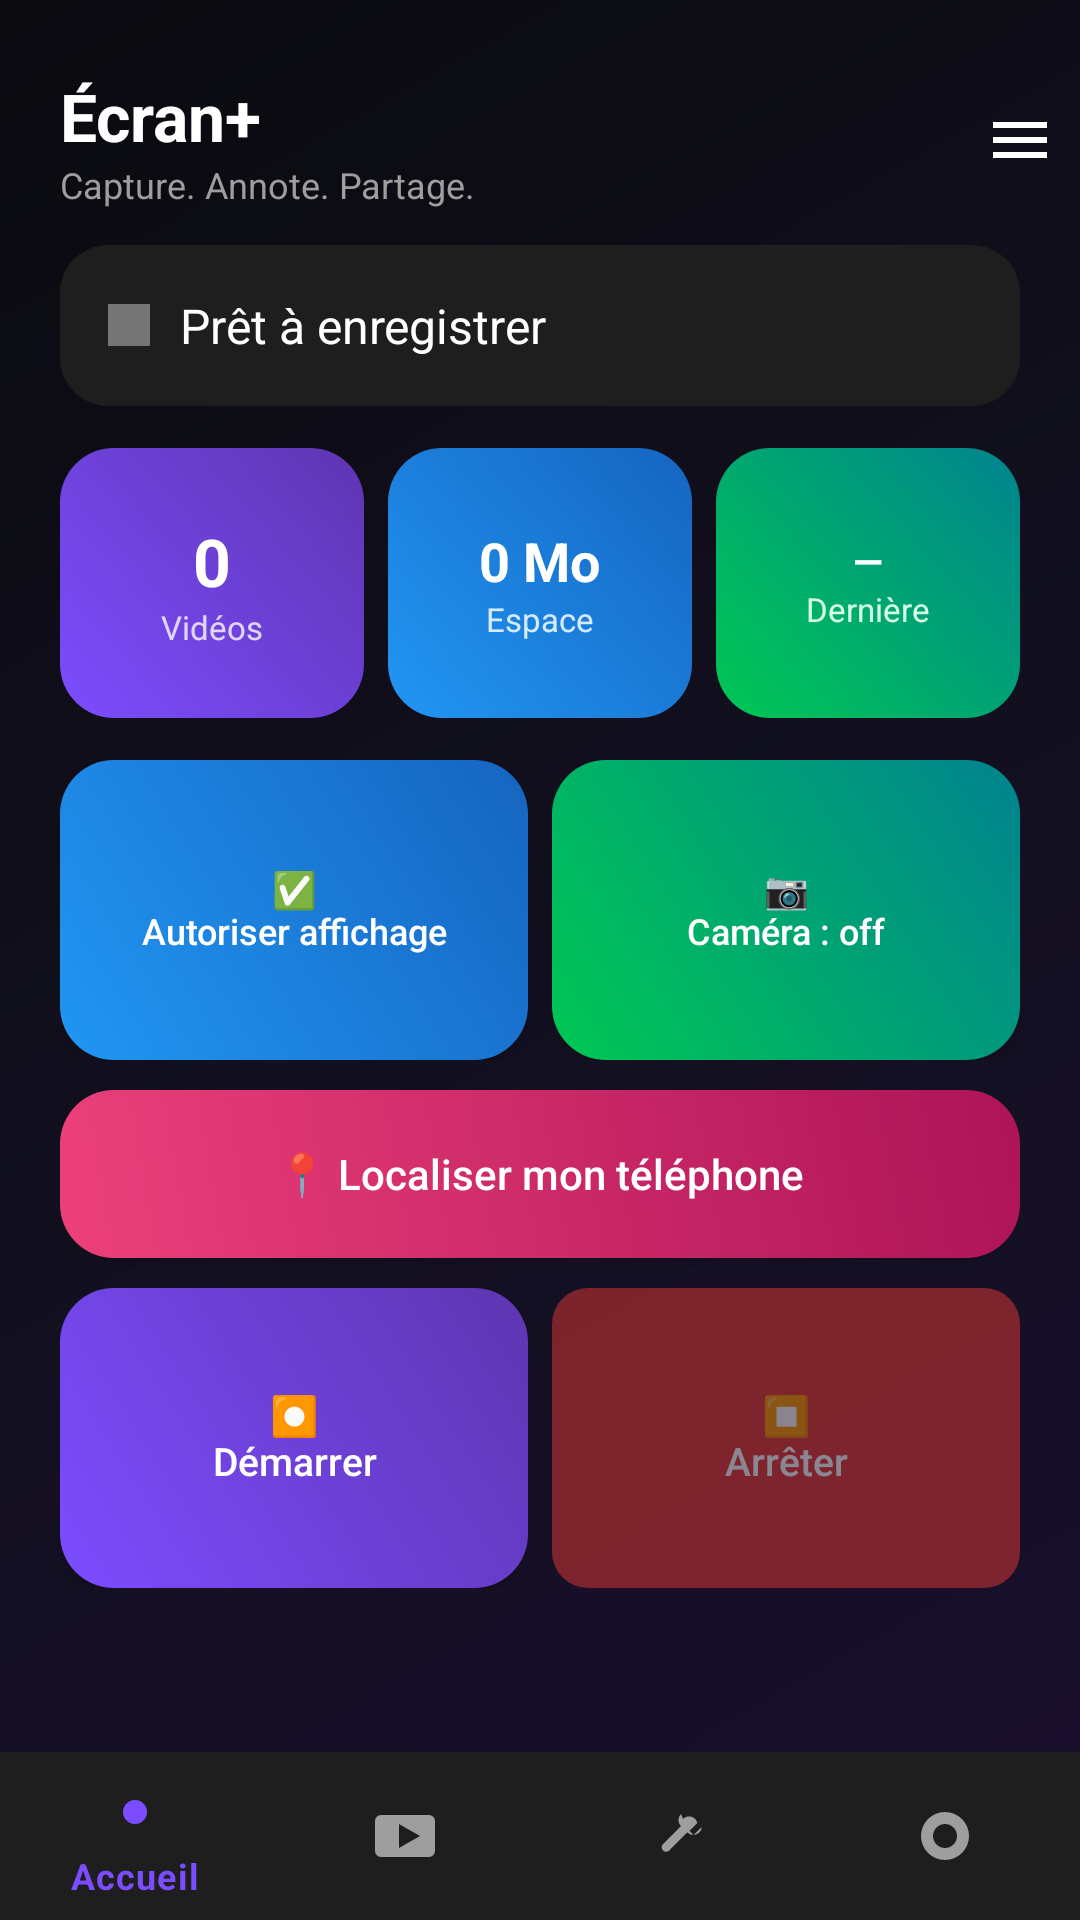

Write the Android layout XML for this screen, with the resource values it uses.
<!-- AndroidManifest.xml: application theme Theme.ScreenRecorder -->
<!-- res/layout/activity_main.xml -->
<?xml version="1.0" encoding="utf-8"?>
<androidx.constraintlayout.widget.ConstraintLayout xmlns:android="http://schemas.android.com/apk/res/android"
    xmlns:app="http://schemas.android.com/apk/res-auto"
    android:layout_width="match_parent"
    android:layout_height="match_parent"
    android:background="@drawable/bg_gradient_screen">

    <LinearLayout
        android:id="@+id/topBar"
        android:layout_width="0dp"
        android:layout_height="wrap_content"
        android:orientation="horizontal"
        android:gravity="center_vertical"
        android:paddingStart="20dp"
        android:paddingEnd="8dp"
        android:paddingTop="24dp"
        android:paddingBottom="12dp"
        app:layout_constraintTop_toTopOf="parent"
        app:layout_constraintStart_toStartOf="parent"
        app:layout_constraintEnd_toEndOf="parent">

        <LinearLayout
            android:layout_width="0dp"
            android:layout_height="wrap_content"
            android:layout_weight="1"
            android:orientation="vertical">

            <TextView
                android:layout_width="wrap_content"
                android:layout_height="wrap_content"
                android:text="Écran+"
                android:textColor="#FFFFFF"
                android:textSize="22sp"
                android:textStyle="bold" />

            <TextView
                android:layout_width="wrap_content"
                android:layout_height="wrap_content"
                android:text="Capture. Annote. Partage."
                android:textColor="#9E9E9E"
                android:textSize="12sp" />
        </LinearLayout>

        <ImageButton
            android:id="@+id/menuButton"
            android:layout_width="wrap_content"
            android:layout_height="wrap_content"
            android:background="?attr/selectableItemBackgroundBorderless"
            android:src="@drawable/ic_menu_burger"
            android:contentDescription="Menu" />
    </LinearLayout>

    <ScrollView
        android:id="@+id/contentScroll"
        android:layout_width="0dp"
        android:layout_height="0dp"
        android:clipToPadding="false"
        android:paddingStart="20dp"
        android:paddingEnd="20dp"
        android:paddingBottom="20dp"
        app:layout_constraintTop_toBottomOf="@id/topBar"
        app:layout_constraintBottom_toTopOf="@id/bottomNav"
        app:layout_constraintStart_toStartOf="parent"
        app:layout_constraintEnd_toEndOf="parent">

        <LinearLayout
            android:layout_width="match_parent"
            android:layout_height="wrap_content"
            android:orientation="vertical">

            <LinearLayout
                android:layout_width="match_parent"
                android:layout_height="wrap_content"
                android:orientation="horizontal"
                android:gravity="center_vertical"
                android:background="@drawable/bg_card"
                android:padding="16dp"
                android:layout_marginBottom="14dp">

                <View
                    android:id="@+id/statusDot"
                    android:layout_width="14dp"
                    android:layout_height="14dp"
                    android:background="#757575"
                    android:layout_marginEnd="10dp" />

                <TextView
                    android:id="@+id/statusText"
                    android:layout_width="wrap_content"
                    android:layout_height="wrap_content"
                    android:text="Prêt à enregistrer"
                    android:textColor="#FFFFFF"
                    android:textSize="16sp" />
            </LinearLayout>

            <LinearLayout
                android:layout_width="match_parent"
                android:layout_height="wrap_content"
                android:orientation="horizontal"
                android:layout_marginBottom="14dp">

                <LinearLayout
                    android:layout_width="0dp"
                    android:layout_height="90dp"
                    android:layout_weight="1"
                    android:layout_marginEnd="8dp"
                    android:orientation="vertical"
                    android:gravity="center"
                    android:background="@drawable/bg_stat_purple">

                    <TextView
                        android:id="@+id/statCount"
                        android:layout_width="wrap_content"
                        android:layout_height="wrap_content"
                        android:text="0"
                        android:textColor="#FFFFFF"
                        android:textSize="22sp"
                        android:textStyle="bold" />

                    <TextView
                        android:layout_width="wrap_content"
                        android:layout_height="wrap_content"
                        android:text="Vidéos"
                        android:textColor="#E0D6FF"
                        android:textSize="11sp" />
                </LinearLayout>

                <LinearLayout
                    android:layout_width="0dp"
                    android:layout_height="90dp"
                    android:layout_weight="1"
                    android:layout_marginEnd="8dp"
                    android:orientation="vertical"
                    android:gravity="center"
                    android:background="@drawable/bg_stat_blue">

                    <TextView
                        android:id="@+id/statSize"
                        android:layout_width="wrap_content"
                        android:layout_height="wrap_content"
                        android:text="0 Mo"
                        android:textColor="#FFFFFF"
                        android:textSize="18sp"
                        android:textStyle="bold" />

                    <TextView
                        android:layout_width="wrap_content"
                        android:layout_height="wrap_content"
                        android:text="Espace"
                        android:textColor="#D6EBFF"
                        android:textSize="11sp" />
                </LinearLayout>

                <LinearLayout
                    android:layout_width="0dp"
                    android:layout_height="90dp"
                    android:layout_weight="1"
                    android:orientation="vertical"
                    android:gravity="center"
                    android:background="@drawable/bg_stat_green">

                    <TextView
                        android:id="@+id/statLast"
                        android:layout_width="wrap_content"
                        android:layout_height="wrap_content"
                        android:text="—"
                        android:textColor="#FFFFFF"
                        android:textSize="13sp"
                        android:textStyle="bold" />

                    <TextView
                        android:layout_width="wrap_content"
                        android:layout_height="wrap_content"
                        android:text="Dernière"
                        android:textColor="#D6FFE8"
                        android:textSize="11sp" />
                </LinearLayout>
            </LinearLayout>

            <LinearLayout
                android:layout_width="match_parent"
                android:layout_height="wrap_content"
                android:orientation="horizontal"
                android:layout_marginBottom="10dp">

                <Button
                    android:id="@+id/overlayPermButton"
                    android:layout_width="0dp"
                    android:layout_height="100dp"
                    android:layout_weight="1"
                    android:layout_marginEnd="8dp"
                    android:background="@drawable/bg_stat_blue"
                    android:textColor="#FFFFFF"
                    android:textAllCaps="false"
                    android:textSize="12sp"
                    android:text="✅&#10;Autoriser affichage" />

                <Button
                    android:id="@+id/cameraToggleButton"
                    android:layout_width="0dp"
                    android:layout_height="100dp"
                    android:layout_weight="1"
                    android:background="@drawable/bg_stat_green"
                    android:textColor="#FFFFFF"
                    android:textAllCaps="false"
                    android:textSize="12sp"
                    android:text="📷&#10;Caméra : off" />

            </LinearLayout>

            <Button
                android:id="@+id/locatorButton"
                android:layout_width="match_parent"
                android:layout_height="56dp"
                android:layout_marginBottom="10dp"
                android:background="@drawable/bg_stat_pink"
                android:textColor="#FFFFFF"
                android:textAllCaps="false"
                android:textSize="14sp"
                android:text="📍 Localiser mon téléphone" />

            <LinearLayout
                android:layout_width="match_parent"
                android:layout_height="wrap_content"
                android:orientation="horizontal">

                <Button
                    android:id="@+id/startButton"
                    android:layout_width="0dp"
                    android:layout_height="100dp"
                    android:layout_weight="1"
                    android:layout_marginEnd="8dp"
                    android:background="@drawable/bg_stat_purple"
                    android:textColor="#FFFFFF"
                    android:textAllCaps="false"
                    android:textSize="13sp"
                    android:text="⏺&#10;Démarrer" />

                <Button
                    android:id="@+id/stopButton"
                    android:layout_width="0dp"
                    android:layout_height="100dp"
                    android:layout_weight="1"
                    android:background="@drawable/bg_button_danger"
                    android:textColor="#FFFFFF"
                    android:textAllCaps="false"
                    android:textSize="13sp"
                    android:text="⏹&#10;Arrêter"
                    android:enabled="false"
                    android:alpha="0.5" />

            </LinearLayout>

        </LinearLayout>
    </ScrollView>

    <com.google.android.material.bottomnavigation.BottomNavigationView
        android:id="@+id/bottomNav"
        android:layout_width="0dp"
        android:layout_height="wrap_content"
        android:background="#1E1E1E"
        app:itemIconTint="@color/nav_item_color"
        app:itemTextColor="@color/nav_item_color"
        app:menu="@menu/bottom_nav_menu"
        app:layout_constraintBottom_toBottomOf="parent"
        app:layout_constraintStart_toStartOf="parent"
        app:layout_constraintEnd_toEndOf="parent" />

</androidx.constraintlayout.widget.ConstraintLayout>
<!-- resources referenced by this layout -->
<resources>
  <!-- drawable bg_button_danger (drawable) -->
  <?xml version="1.0" encoding="utf-8"?>
  <shape xmlns:android="http://schemas.android.com/apk/res/android" android:shape="rectangle">
      <solid android:color="#E53935" />
      <corners android:radius="12dp" />
  </shape>
  <!-- drawable bg_card (drawable) -->
  <?xml version="1.0" encoding="utf-8"?>
  <shape xmlns:android="http://schemas.android.com/apk/res/android" android:shape="rectangle">
      <solid android:color="#1E1E1E" />
      <corners android:radius="16dp" />
  </shape>
  <!-- drawable bg_gradient_screen (drawable) -->
  <?xml version="1.0" encoding="utf-8"?>
  <shape xmlns:android="http://schemas.android.com/apk/res/android" android:shape="rectangle">
      <gradient
          android:type="linear"
          android:angle="135"
          android:startColor="#1A0F2E"
          android:centerColor="#12101F"
          android:endColor="#0A0A0F" />
  </shape>
  <!-- drawable bg_stat_blue (drawable) -->
  <?xml version="1.0" encoding="utf-8"?>
  <shape xmlns:android="http://schemas.android.com/apk/res/android" android:shape="rectangle">
      <gradient android:type="linear" android:angle="45" android:startColor="#2196F3" android:endColor="#1565C0" />
      <corners android:radius="18dp" />
  </shape>
  <!-- drawable bg_stat_green (drawable) -->
  <?xml version="1.0" encoding="utf-8"?>
  <shape xmlns:android="http://schemas.android.com/apk/res/android" android:shape="rectangle">
      <gradient android:type="linear" android:angle="45" android:startColor="#00C853" android:endColor="#00838F" />
      <corners android:radius="18dp" />
  </shape>
  <!-- drawable bg_stat_pink (drawable) -->
  <?xml version="1.0" encoding="utf-8"?>
  <shape xmlns:android="http://schemas.android.com/apk/res/android" android:shape="rectangle">
      <gradient android:type="linear" android:angle="45" android:startColor="#EC407A" android:endColor="#AD1457"/>
      <corners android:radius="18dp"/>
  </shape>
  <!-- drawable bg_stat_purple (drawable) -->
  <?xml version="1.0" encoding="utf-8"?>
  <shape xmlns:android="http://schemas.android.com/apk/res/android" android:shape="rectangle">
      <gradient android:type="linear" android:angle="45" android:startColor="#7C4DFF" android:endColor="#5E35B1" />
      <corners android:radius="18dp" />
  </shape>
  <!-- drawable ic_menu_burger (drawable) -->
  <vector xmlns:android="http://schemas.android.com/apk/res/android"
      android:width="24dp" android:height="24dp"
      android:viewportWidth="24" android:viewportHeight="24">
      <path
          android:fillColor="#FFFFFF"
          android:pathData="M3,6h18v2H3z M3,11h18v2H3z M3,16h18v2H3z" />
  </vector>
  <style name="Theme.ScreenRecorder" parent="Theme.MaterialComponents.DayNight.NoActionBar" />
</resources>
